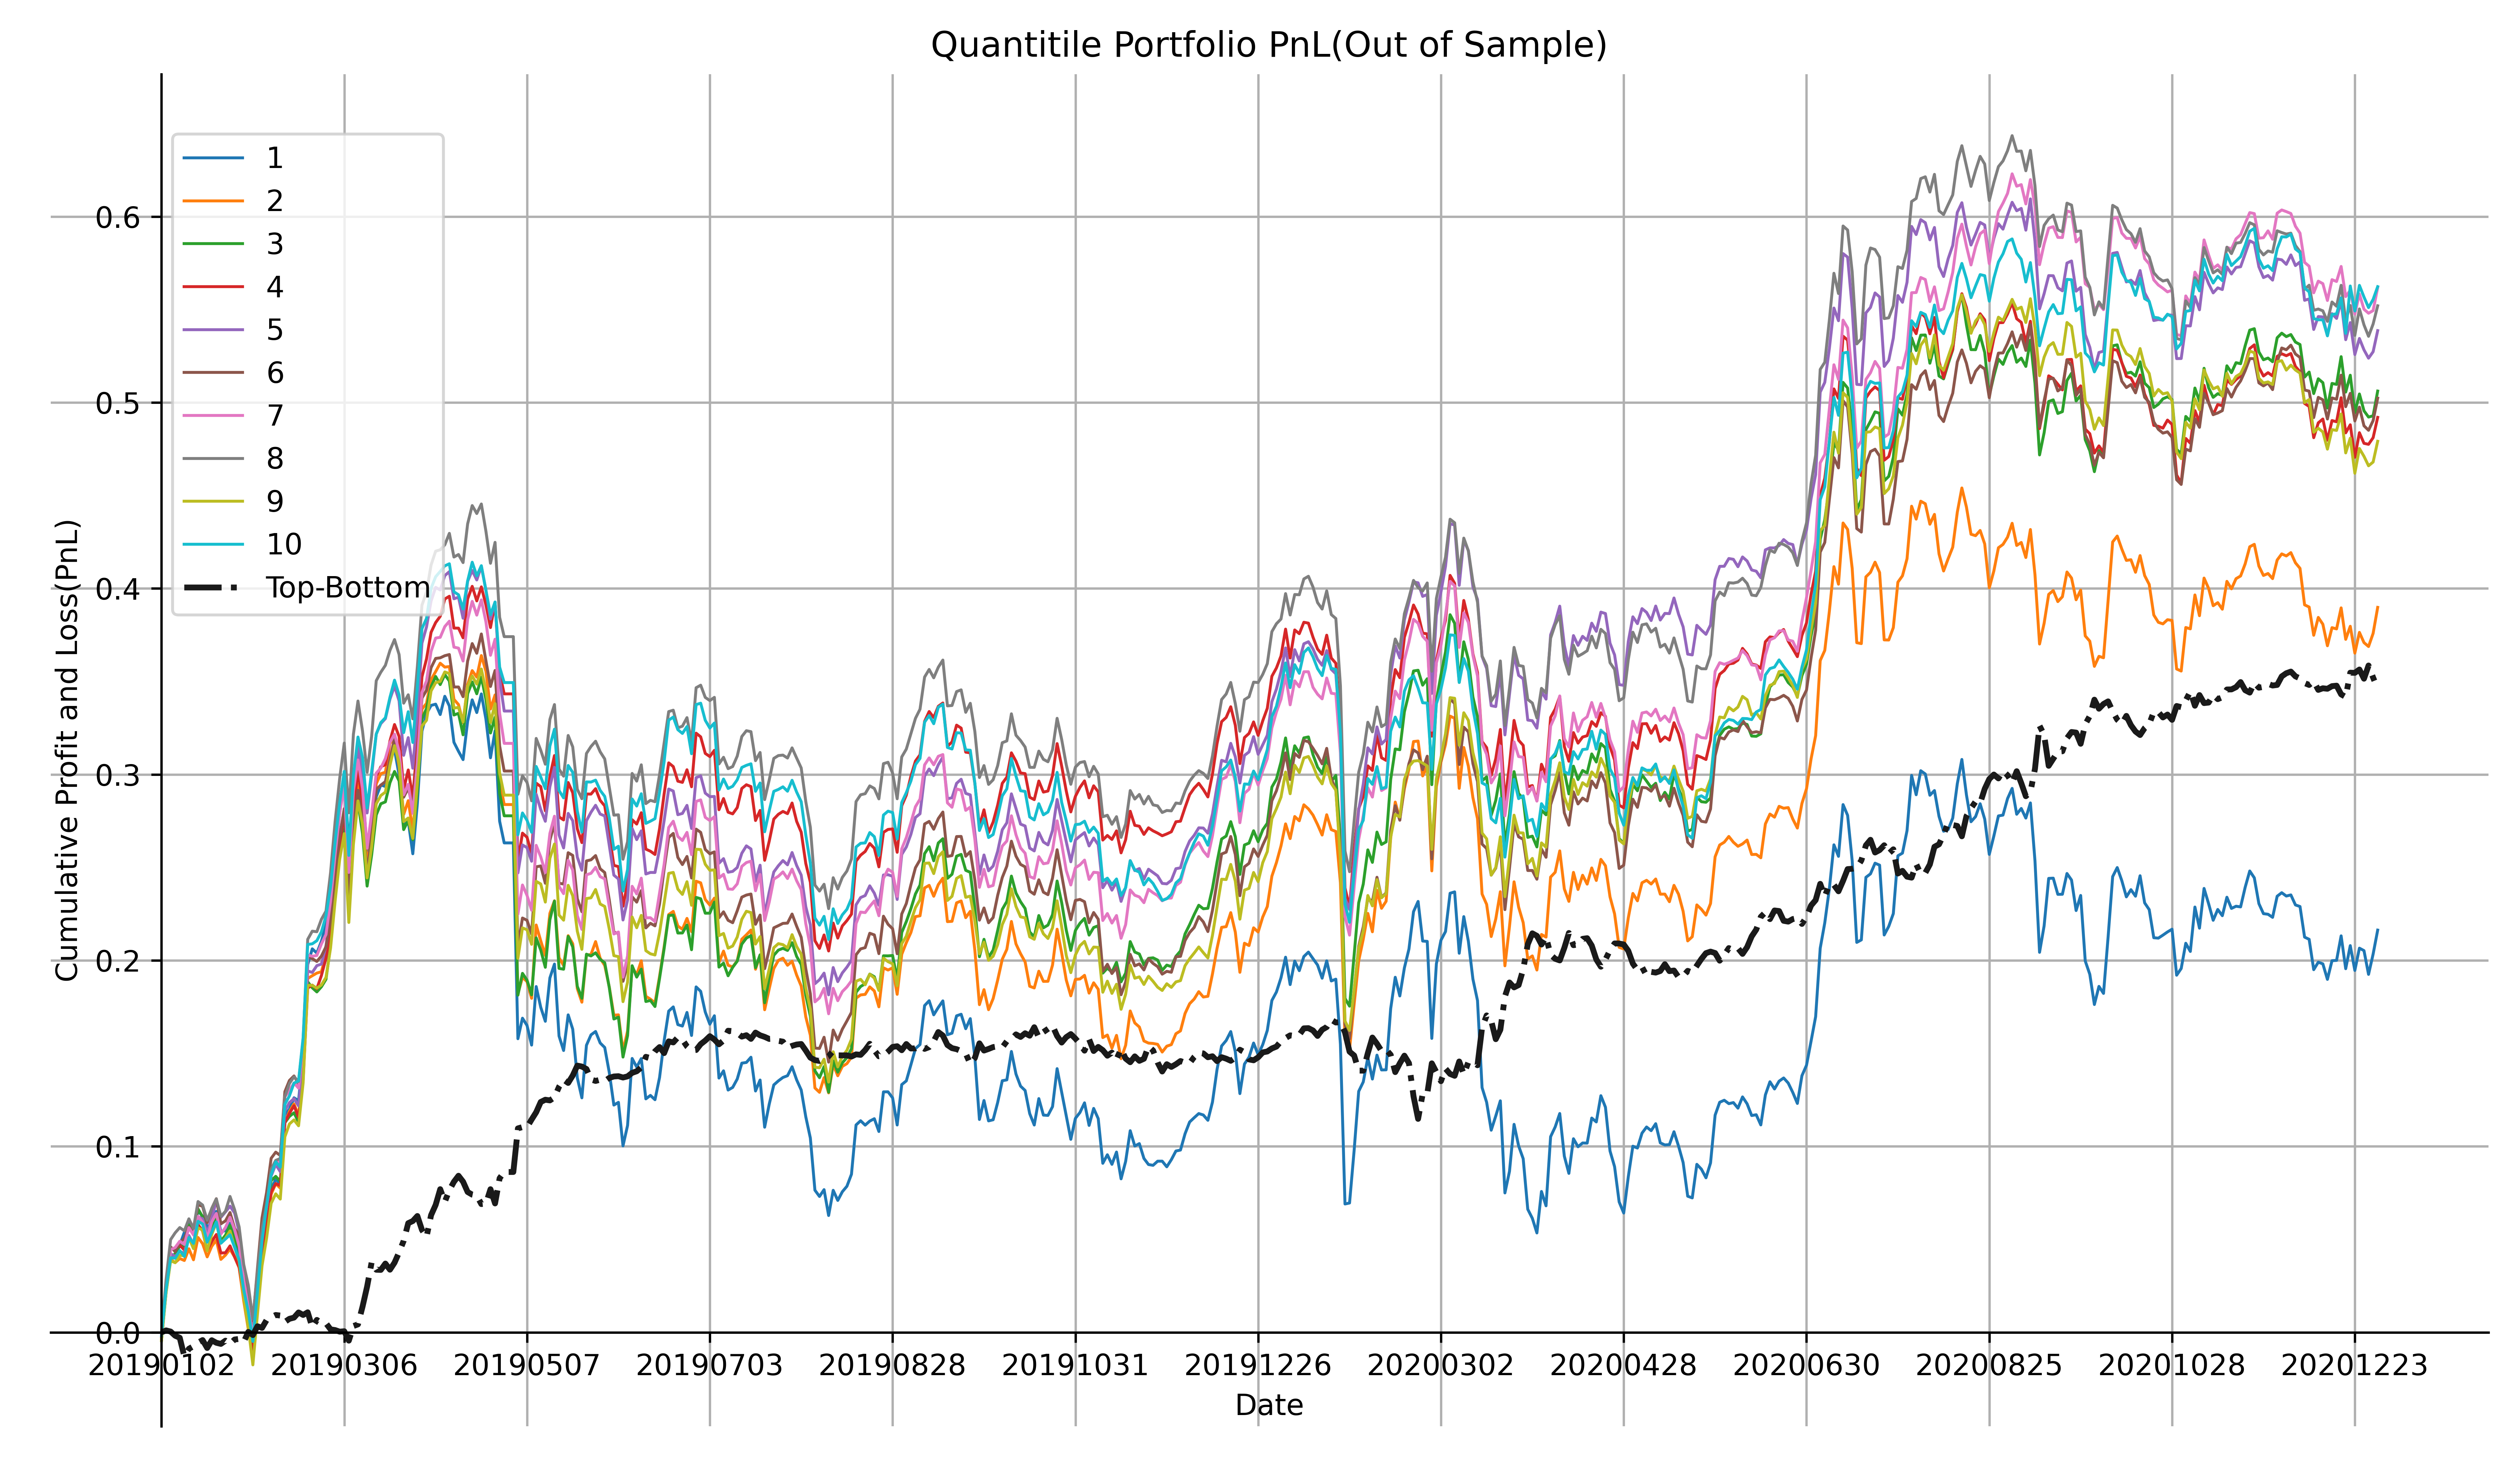

The file beside this chart, header and first rows:
date, 1, 2, 3, 4, 5, 6, 7, 8, 9, 10
20190102, -0.001858, -0.003131, -0.004406, -0.002101, -0.001696, -0.004019, -0.0008485, 0.0001967, -0.004357, -0.001872
20190103, 0.02373, 0.02498, 0.02608, 0.02451, 0.02444, 0.02851, 0.02499, 0.02799, 0.02542, 0.02477
20190104, 0.01779, 0.01724, 0.01813, 0.02266, 0.01957, 0.02146, 0.02024, 0.02166, 0.01743, 0.01717
20190107, 0.002044, -0.001591, 0.002549, -0.000471, -0.001544, -0.00256, 0.001233, 0.003671, -0.001048, -0.000216
20190108, 0.005183, 0.002182, 0.004052, 0.002249, 0.002689, 0.00479, 0.003361, 0.002797, 0.003929, 0.004099
20190109, 0.006882, -0.001059, 0.0001158, -0.002536, -0.0009006, 0.002226, -0.001713, -0.00174, -0.0002321, -0.003159
20190110, 0.006088, 0.006294, 0.01119, 0.005727, 0.009509, 0.006144, 0.008999, 0.006454, 0.009834, 0.01021
20190111, -0.004581, -0.005913, -0.004128, -0.002758, -0.004797, -0.002202, -0.003958, -0.005238, -0.005985, -0.003195
20190114, 0.009966, 0.012, 0.01275, 0.01069, 0.01482, 0.01436, 0.01006, 0.01452, 0.01121, 0.0119
20190115, -0.002798, -0.003347, -0.004292, -0.003461, -0.001032, -0.000997, -0.003169, -0.001887, -0.001211, -0.001446
20190116, -0.005556, -0.007091, -0.009999, -0.01044, -0.007809, -0.008796, -0.008638, -0.008161, -0.01111, -0.009797
20190117, 0.001283, 0.00569, 0.002618, 0.004816, 0.008171, 0.007699, 0.008817, 0.00626, 0.008717, 0.005441
20190118, 0.006823, 0.003331, 0.007127, 0.003717, 0.009268, 0.005233, 0.004551, 0.005189, 0.006438, 0.005468
20190121, -0.01087, -0.01037, -0.01268, -0.00997, -0.008879, -0.01352, -0.01105, -0.009371, -0.01108, -0.01148
20190122, 0.0005433, 0.002285, 0.003059, 0.0001699, 0.002943, 0.001612, 0.003508, 0.00275, 0.002603, 0.002278
20190123, 0.004004, 0.003215, 0.005266, 0.003691, 0.003105, 0.004469, 0.005473, 0.007957, 0.003973, 0.00229
20190124, -0.009077, -0.004186, -0.007357, -0.005919, -0.003726, -0.008513, -0.006671, -0.007099, -0.00875, -0.006739
20190125, -0.007047, -0.005822, -0.005305, -0.005564, -0.01045, -0.003967, -0.008928, -0.009365, -0.007588, -0.006727
20190128, -0.01442, -0.01778, -0.01581, -0.01492, -0.01826, -0.01638, -0.01799, -0.02016, -0.01926, -0.01607
20190129, -0.01711, -0.01528, -0.01435, -0.01315, -0.01395, -0.01159, -0.01491, -0.01115, -0.01627, -0.0117
20190130, -0.01446, -0.01172, -0.01654, -0.01778, -0.01583, -0.01794, -0.01605, -0.0182, -0.02016, -0.01614
20190131, 0.02196, 0.02673, 0.02746, 0.02726, 0.02383, 0.02817, 0.0278, 0.02534, 0.02717, 0.02668
20190201, 0.02814, 0.02469, 0.02732, 0.02693, 0.02389, 0.02727, 0.02764, 0.02333, 0.0261, 0.02727
20190211, 0.01468, 0.01622, 0.01118, 0.01498, 0.01395, 0.0137, 0.01482, 0.01303, 0.01485, 0.01889
20190212, 0.01521, 0.01664, 0.0176, 0.01719, 0.01668, 0.01841, 0.0175, 0.01895, 0.01873, 0.01676
20190213, 0.005859, 0.005723, 0.002235, 0.004482, 0.006309, 0.003322, 0.006179, 0.004716, 0.005121, 0.007035
20190214, -0.002598, -0.002393, -0.00269, -0.001134, -0.003946, -0.001806, 0.0003021, 0.001012, -0.002817, -0.002898
20190215, 0.03721, 0.03502, 0.03156, 0.03399, 0.03272, 0.0343, 0.0351, 0.03325, 0.03345, 0.03379
20190218, 0.002904, 0.00618, 0.003364, 0.004858, 0.004436, 0.006047, 0.00341, 0.007096, 0.006938, 0.004569
20190219, 0.006201, 0.004063, 0.001974, 0.004135, 0.00217, 0.002422, 0.004006, 0.003612, 0.002198, 0.006843
20190220, -0.001562, -0.006075, -0.004992, -0.006272, -0.003897, -0.004238, -0.002736, -0.002561, -0.003168, 0.001215
20190221, 0.02463, 0.02018, 0.02485, 0.02029, 0.02426, 0.02067, 0.02276, 0.02264, 0.02319, 0.02328
20190222, 0.04864, 0.05338, 0.05055, 0.04924, 0.04828, 0.0481, 0.0488, 0.05381, 0.0523, 0.05008
20190225, 0.008385, 0.001477, -0.0032, 0.001595, -0.0007992, -0.001471, -0.000645, 0.004402, 1.9678481235454152e-05, 0.0003259
20190226, -0.002282, 0.001414, -0.002227, -0.001922, 0.003663, -0.001466, 0.0004031, -0.0002979, -0.001471, 0.001685
20190227, 0.006344, 0.0007375, 0.002768, 0.007089, 0.0008242, 0.002897, 0.006198, 0.006685, 0.001684, 0.004742
20190228, 0.008801, 0.009162, 0.004018, 0.009319, 0.009864, 0.005025, 0.005094, 0.004393, 0.004075, 0.008615
20190301, 0.01879, 0.01586, 0.01805, 0.01514, 0.01776, 0.01424, 0.01795, 0.02063, 0.01578, 0.0155
20190304, 0.02462, 0.02477, 0.02636, 0.02559, 0.02899, 0.02559, 0.02522, 0.02756, 0.02528, 0.02424
20190305, 0.02198, 0.01912, 0.02325, 0.02115, 0.02451, 0.01942, 0.02215, 0.02321, 0.02248, 0.02113
20190306, 0.01659, 0.01334, 0.01294, 0.01627, 0.01887, 0.01498, 0.01452, 0.01897, 0.01376, 0.01682
20190307, -0.04012, -0.03933, -0.04333, -0.04533, -0.04273, -0.04939, -0.04647, -0.03749, -0.04776, -0.04518
20190308, 0.03521, 0.03905, 0.04211, 0.04755, 0.04072, 0.04231, 0.04379, 0.04221, 0.04199, 0.04307
20190311, 0.0197, 0.01884, 0.01622, 0.02005, 0.01834, 0.01697, 0.01672, 0.01789, 0.02339, 0.02059
20190312, -0.02061, -0.01432, -0.01732, -0.01597, -0.01403, -0.01529, -0.01545, -0.01621, -0.01264, -0.01109
20190313, -0.0379, -0.028, -0.02815, -0.02543, -0.02101, -0.02962, -0.03205, -0.02211, -0.02876, -0.02712
20190314, 0.006639, 0.01224, 0.01688, 0.01682, 0.02038, 0.02089, 0.01889, 0.01957, 0.01687, 0.01981
20190315, 0.02402, 0.03034, 0.02139, 0.02198, 0.02209, 0.02443, 0.02151, 0.02966, 0.02296, 0.01993
20190318, 0.00633, 0.00542, 0.005997, 0.005091, 0.005574, 0.00235, 0.002708, 0.004577, 0.004478, 0.006244
20190319, -0.0008043, 0.0007802, 0.001025, 0.001141, 0.002666, 0.001923, 0.005166, 0.003707, 0.00182, 0.002598
20190320, 0.01428, 0.01564, 0.01032, 0.01278, 0.01051, 0.01193, 0.008679, 0.008049, 0.01435, 0.011
20190321, 0.005454, 0.001965, 0.006023, 0.008801, 0.006971, 0.0112, 0.004396, 0.005798, 0.01064, 0.009221
20190322, -0.01356, -0.01431, -0.005082, -0.006408, -0.007934, -0.008528, -0.009234, -0.008074, -0.00931, -0.007983
20190325, -0.02638, -0.02603, -0.02617, -0.0285, -0.02929, -0.02301, -0.02336, -0.02613, -0.03152, -0.02022
20190326, 0.001726, 0.007426, 0.004964, 0.01049, 0.009531, 0.004902, 0.005649, 0.004505, 0.001911, 0.01123
20190327, -0.0177, -0.01601, -0.01044, -0.01497, -0.01644, -0.01061, -0.01565, -0.01293, -0.01096, -0.01654
20190328, 0.02704, 0.02728, 0.02626, 0.0298, 0.02954, 0.02643, 0.02713, 0.02814, 0.03, 0.02973
20190329, 0.03889, 0.03797, 0.0387, 0.03521, 0.03771, 0.03255, 0.03784, 0.03297, 0.03036, 0.03142
20190401, 0.009379, 0.003088, 0.005667, 0.009675, 0.008691, 0.004251, 0.006299, 0.007117, 0.003198, 0.005573
20190402, 0.004474, 0.0128, 0.01167, 0.0143, 0.01397, 0.01211, 0.01586, 0.01451, 0.01575, 0.01621
... 426 more rows
